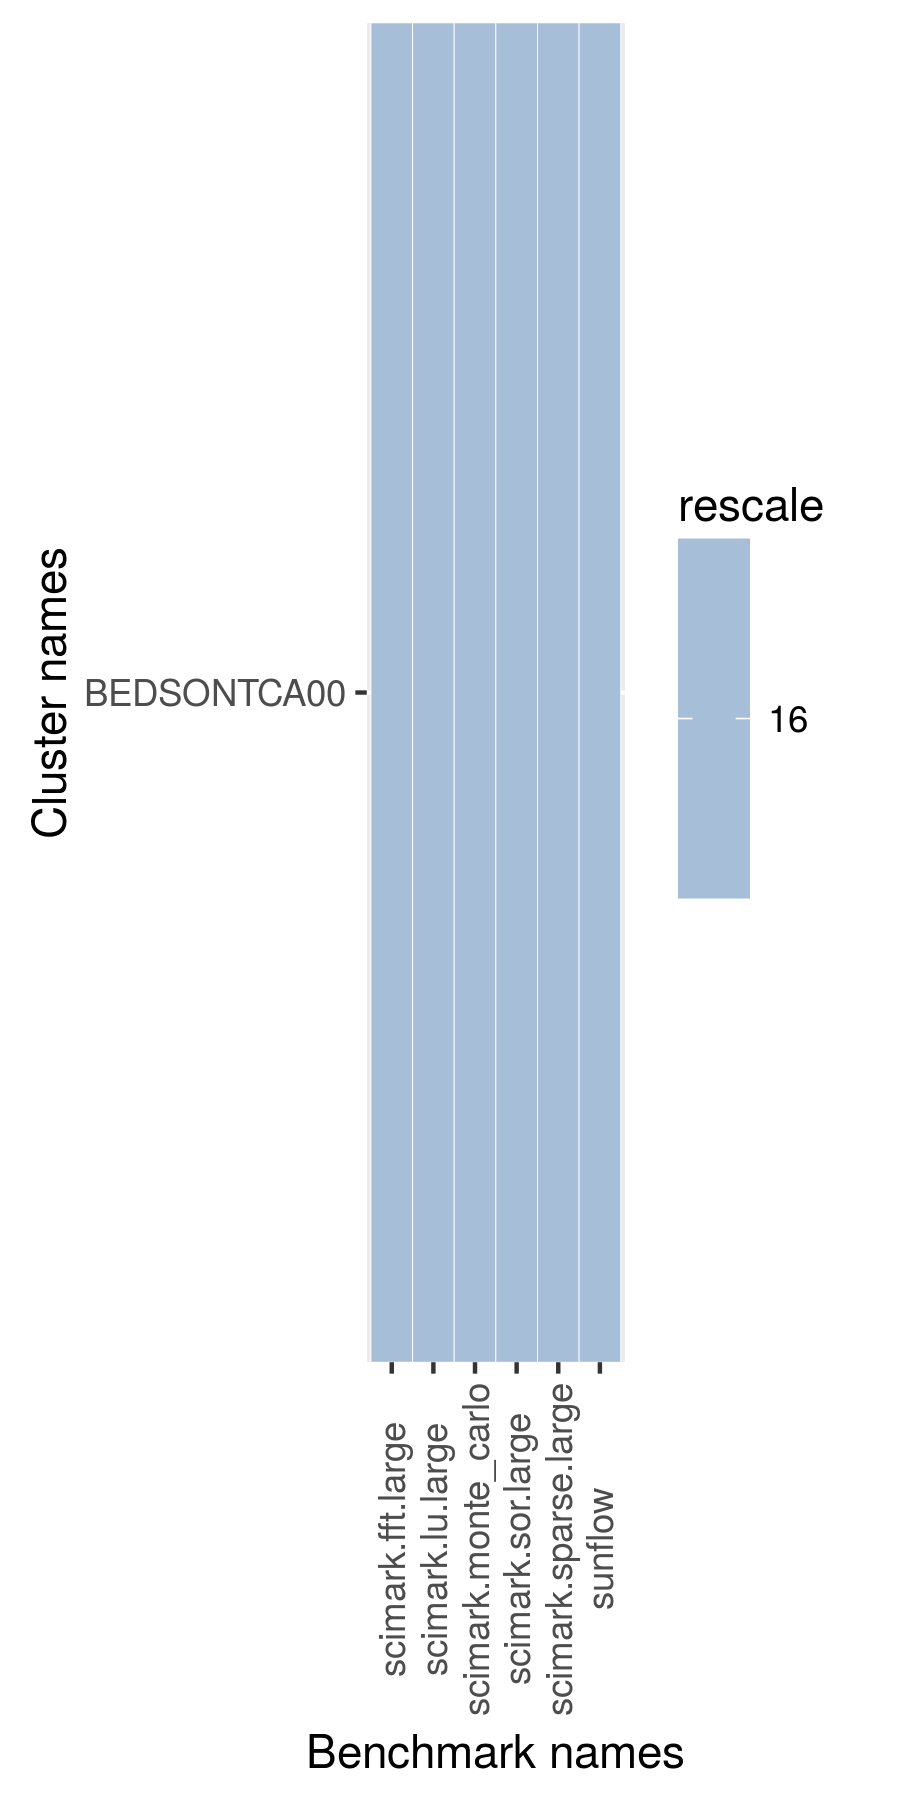

Source data for this figure (header and first rows):
name, scimark.fft.large, scimark.lu.large, scimark.monte_carlo, scimark.sor.large, scimark.sparse.large, sunflow
BEDSONTCA00, 25.44, 5.696, 33.8, 30.61, 18.16, 41.94
